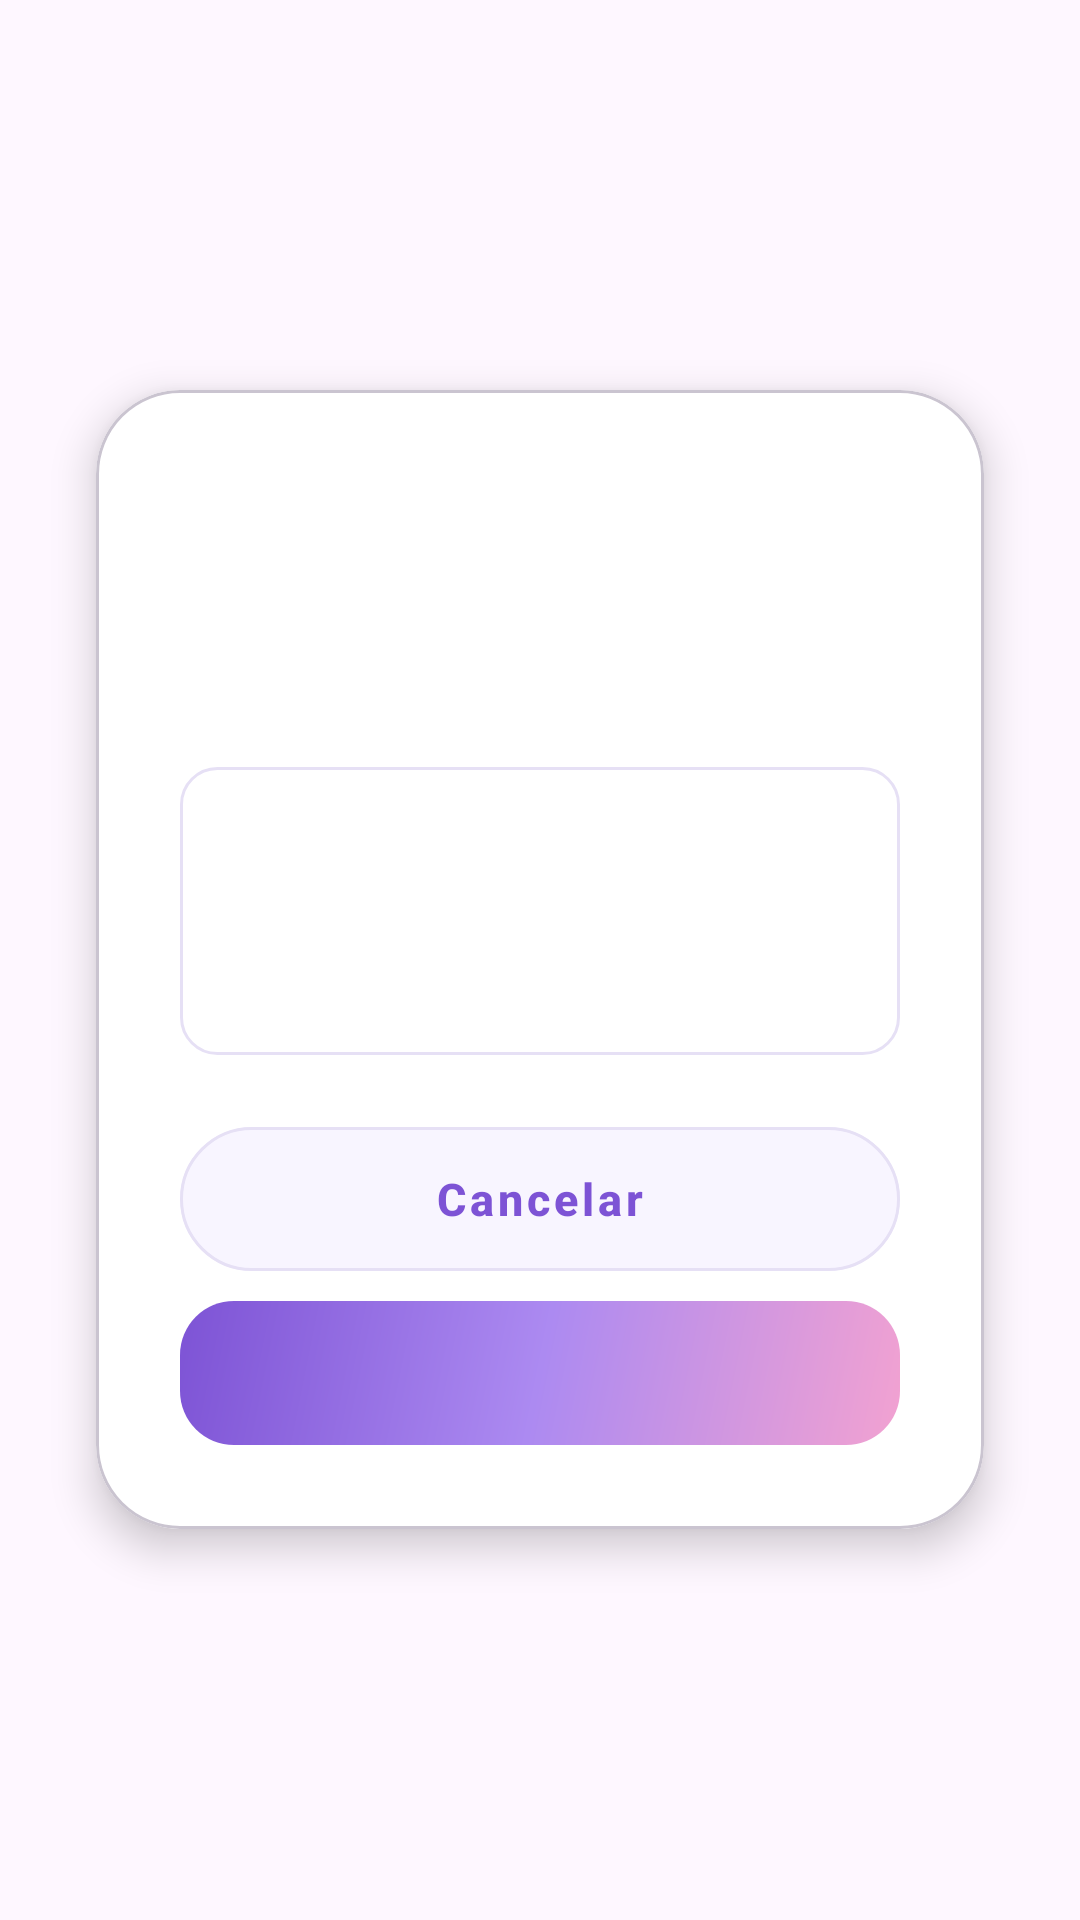

This screen was rendered from an Android layout file. Write that file and the resources it references.
<!-- AndroidManifest.xml: application theme Theme.GestaoHorariosEnfermagemMobile -->
<!-- res/layout/dialog_confirm_swap.xml -->
<?xml version="1.0" encoding="utf-8"?>
<FrameLayout xmlns:android="http://schemas.android.com/apk/res/android"
    xmlns:app="http://schemas.android.com/apk/res-auto"
    android:layout_width="match_parent"
    android:layout_height="match_parent">

    <com.google.android.material.card.MaterialCardView
        android:layout_width="match_parent"
        android:layout_height="wrap_content"
        android:layout_margin="32dp"
        android:layout_gravity="center"
        app:cardCornerRadius="28dp"
        app:cardElevation="8dp"
        app:cardBackgroundColor="@color/white">

        <LinearLayout
            android:layout_width="match_parent"
            android:layout_height="wrap_content"
            android:orientation="vertical"
            android:padding="28dp">

            <TextView
                android:id="@+id/tv_dialog_title"
                android:layout_width="wrap_content"
                android:layout_height="wrap_content"
                android:textColor="@color/text_primary"
                android:textSize="20sp"
                android:textStyle="bold"
                android:layout_marginBottom="8dp" />

            <TextView
                android:id="@+id/tv_dialog_message"
                android:layout_width="wrap_content"
                android:layout_height="wrap_content"
                android:textColor="@color/text_muted"
                android:textSize="14sp"
                android:lineSpacingExtra="4dp"
                android:layout_marginBottom="20dp" />

            <TextView
                android:id="@+id/tv_note_label"
                android:layout_width="wrap_content"
                android:layout_height="wrap_content"
                android:textSize="13sp"
                android:textStyle="bold"
                android:textColor="@color/text_primary"
                android:layout_marginBottom="6dp" />

            <EditText
                android:id="@+id/et_notes"
                android:layout_width="match_parent"
                android:layout_height="96dp"
                android:background="@drawable/bg_action_card"
                android:padding="12dp"
                android:gravity="top|start"
                android:inputType="textMultiLine"
                android:textSize="14sp"
                android:textColor="@color/text_primary"
                android:textColorHint="@color/text_muted"
                android:focusable="true"
                android:focusableInTouchMode="true"
                android:layout_marginBottom="24dp" />

            <LinearLayout
                android:layout_width="match_parent"
                android:layout_height="wrap_content"
                android:orientation="vertical">

                <com.google.android.material.button.MaterialButton
                    android:id="@+id/btn_cancel"
                    android:layout_width="match_parent"
                    android:layout_height="48dp"
                    android:layout_marginBottom="10dp"
                    android:text="@string/cancel"
                    android:textAllCaps="false"
                    android:textColor="@color/primary_strong"
                    android:textSize="15sp"
                    android:textStyle="bold"
                    android:insetTop="0dp"
                    android:insetBottom="0dp"
                    android:backgroundTint="#F8F5FF"
                    app:strokeColor="#E6E0F5"
                    app:strokeWidth="1dp"
                    app:cornerRadius="28dp"
                    style="@style/Widget.MaterialComponents.Button.UnelevatedButton" />

                <com.google.android.material.button.MaterialButton
                    android:id="@+id/btn_confirm_swap"
                    android:layout_width="match_parent"
                    android:layout_height="48dp"
                    android:textAllCaps="false"
                    android:textColor="@color/white"
                    android:textSize="15sp"
                    android:textStyle="bold"
                    android:insetTop="0dp"
                    android:insetBottom="0dp"
                    app:backgroundTint="@null"
                    android:background="@drawable/btn_login_gradient"
                    app:cornerRadius="28dp"
                    style="@style/Widget.MaterialComponents.Button.UnelevatedButton" />

            </LinearLayout>
        </LinearLayout>
    </com.google.android.material.card.MaterialCardView>
</FrameLayout>
<!-- resources referenced by this layout -->
<resources>
  <color name="primary_strong">#7D53D5</color>
  <color name="text_muted">#735E97</color>
  <color name="text_primary">#432C68</color>
  <color name="white">#FFFFFF</color>
  <!-- drawable bg_action_card (drawable) -->
  <?xml version="1.0" encoding="utf-8"?>
  <shape xmlns:android="http://schemas.android.com/apk/res/android">
      <solid android:color="#FFFFFF"/>
      <corners android:radius="12dp"/>
      <stroke android:width="1dp" android:color="#E6E0F5"/>
  </shape>
  <!-- drawable btn_login_gradient (drawable) -->
  <?xml version="1.0" encoding="utf-8"?>
  <shape xmlns:android="http://schemas.android.com/apk/res/android"><gradient
      android:startColor="@color/accent_pink"
      android:centerColor="@color/primary_purple"
      android:endColor="@color/primary_strong"
      android:angle="135" />
      <corners android:radius="18dp" />
  
  </shape>
  <string name="cancel">Cancelar</string>
  <style name="Theme.GestaoHorariosEnfermagemMobile" parent="Base.Theme.GestaoHorariosEnfermagemMobile" />
  <color name="accent_pink">#F2A2D1</color>
  <color name="primary_purple">#AC8AF1</color>
  <style name="Base.Theme.GestaoHorariosEnfermagemMobile" parent="Theme.Material3.DayNight.NoActionBar">
          
          
      </style>
</resources>
